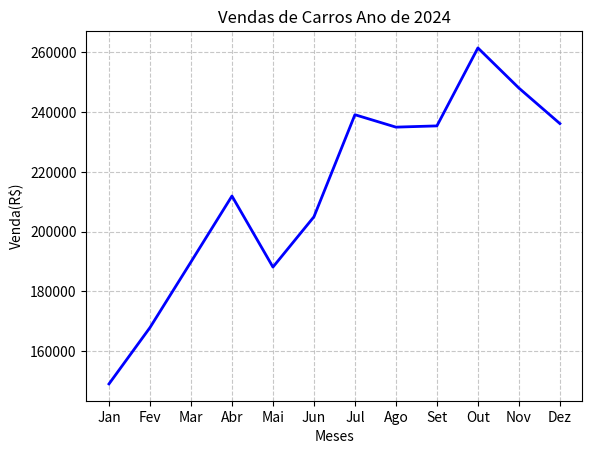

Write Python code to recreate this figure.
import matplotlib.pyplot as plt
meses = ['Jan', 'Fev', 'Mar', 'Abr', 'Mai', 'Jun', 'Jul', 'Ago', 'Set', 'Out', 'Nov', 'Dez']
vendas = [148969,167844, 189830, 211905, 188108, 204949, 239139, 234982, 235399, 261515, 248069, 236174]
plt.plot(meses, vendas, color='blue', linewidth=2)
plt.title('Vendas de Carros Ano de 2024')
plt.xlabel('Meses')
plt.ylabel('Venda(R$)')
plt.grid(True, linestyle='--', alpha=0.7)
plt.show()
